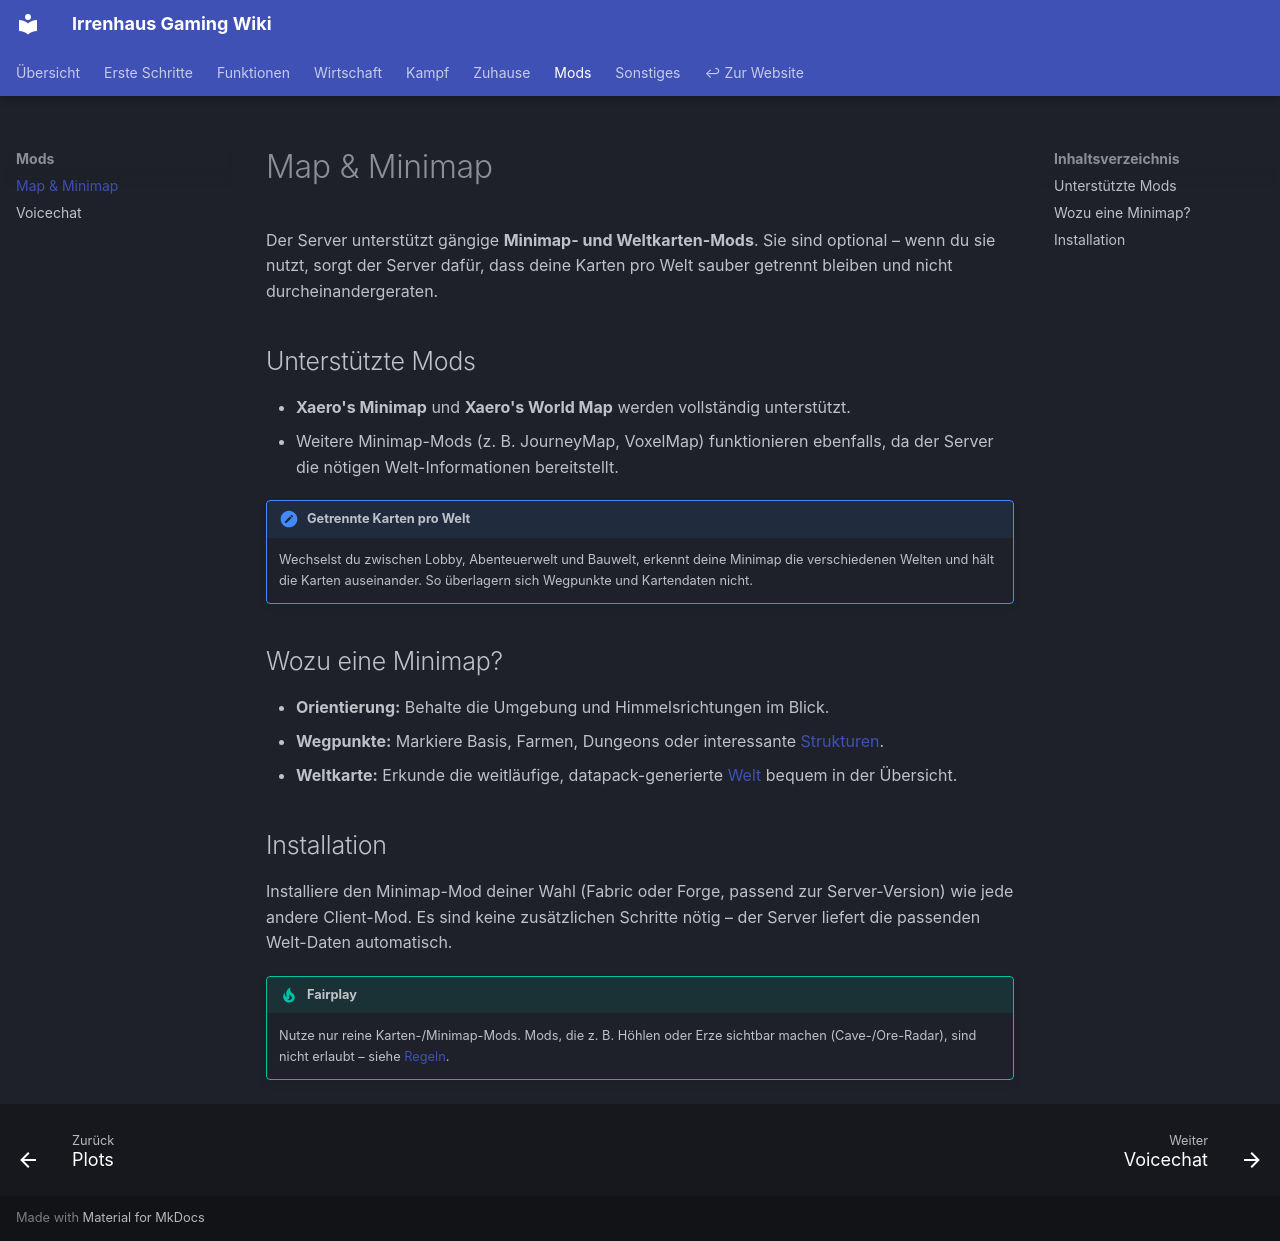

repository: Irrenhaus-Gaming/Irrenhaus-Gaming.github.io · page: mods/map-minimap/index.html · generator: mkdocs

# Map & Minimap

Der Server unterstützt gängige **Minimap- und Weltkarten-Mods**. Sie sind optional – wenn du sie nutzt, sorgt der Server dafür, dass deine Karten pro Welt sauber getrennt bleiben und nicht durcheinandergeraten.

## Unterstützte Mods

- **Xaero's Minimap** und **Xaero's World Map** werden vollständig unterstützt.
- Weitere Minimap-Mods (z. B. JourneyMap, VoxelMap) funktionieren ebenfalls, da der Server die nötigen Welt-Informationen bereitstellt.

!!! note "Getrennte Karten pro Welt"
    Wechselst du zwischen Lobby, Abenteuerwelt und Bauwelt, erkennt deine Minimap die verschiedenen Welten und hält die Karten auseinander. So überlagern sich Wegpunkte und Kartendaten nicht.

## Wozu eine Minimap?

- **Orientierung:** Behalte die Umgebung und Himmelsrichtungen im Blick.
- **Wegpunkte:** Markiere Basis, Farmen, Dungeons oder interessante [Strukturen](../kampf/strukturen.md).
- **Weltkarte:** Erkunde die weitläufige, datapack-generierte [Welt](../kampf/welt.md) bequem in der Übersicht.

## Installation

Installiere den Minimap-Mod deiner Wahl (Fabric oder Forge, passend zur Server-Version) wie jede andere Client-Mod. Es sind keine zusätzlichen Schritte nötig – der Server liefert die passenden Welt-Daten automatisch.

!!! tip "Fairplay"
    Nutze nur reine Karten-/Minimap-Mods. Mods, die z. B. Höhlen oder Erze sichtbar machen (Cave-/Ore-Radar), sind nicht erlaubt – siehe [Regeln](../sonstiges/regeln.md).
